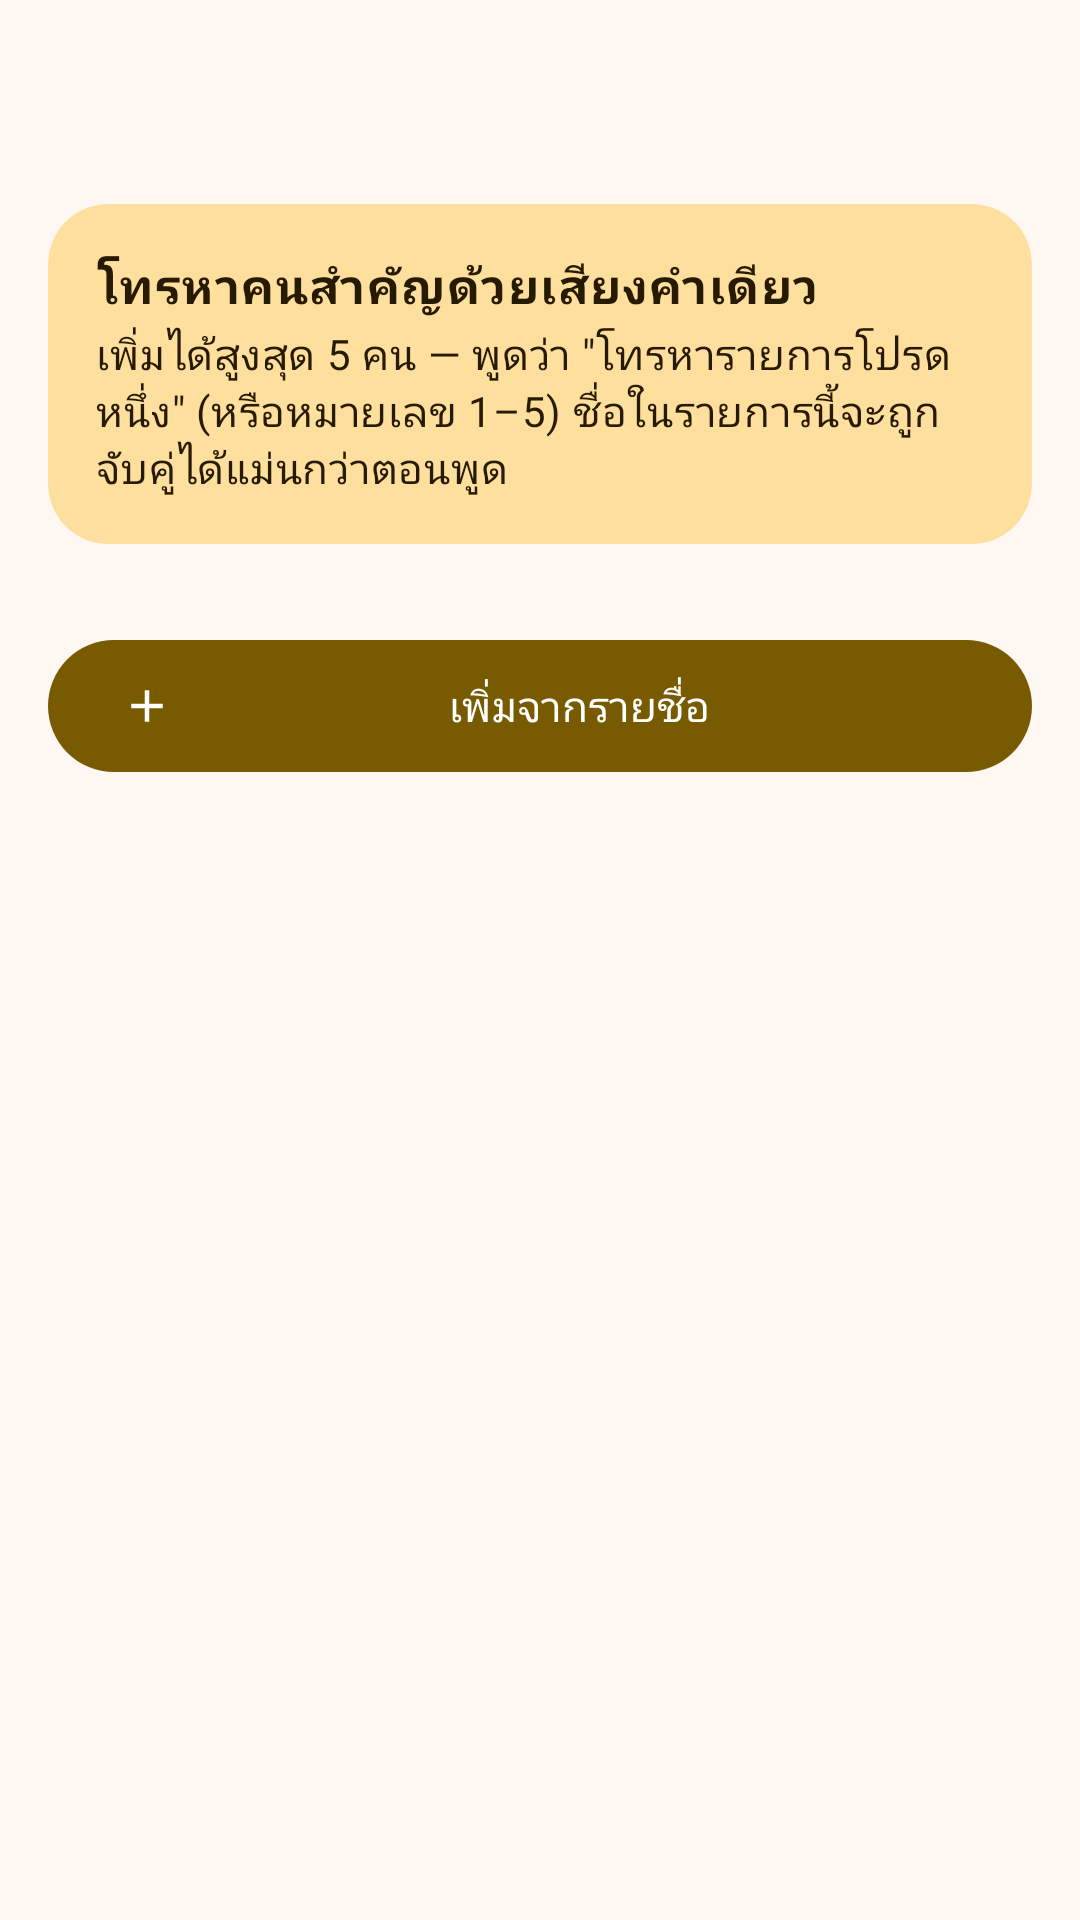

This screen was rendered from an Android layout file. Write that file and the resources it references.
<!-- AndroidManifest.xml: application theme Theme.MotoVoice -->
<!-- res/layout/activity_favorites.xml -->
<?xml version="1.0" encoding="utf-8"?>
<LinearLayout xmlns:android="http://schemas.android.com/apk/res/android"
    xmlns:app="http://schemas.android.com/apk/res-auto"
    android:layout_width="match_parent"
    android:layout_height="match_parent"
    android:orientation="vertical"
    android:background="?attr/colorSurface">

    <com.google.android.material.appbar.MaterialToolbar
        android:id="@+id/toolbar"
        android:layout_width="match_parent"
        android:layout_height="?attr/actionBarSize" />

    <ScrollView
        android:layout_width="match_parent"
        android:layout_height="0dp"
        android:layout_weight="1">

        <LinearLayout
            android:layout_width="match_parent"
            android:layout_height="wrap_content"
            android:orientation="vertical"
            android:paddingStart="16dp"
            android:paddingEnd="16dp"
            android:paddingTop="4dp"
            android:paddingBottom="24dp">

            <com.google.android.material.card.MaterialCardView
                android:layout_width="match_parent"
                android:layout_height="wrap_content"
                android:layout_marginBottom="16dp"
                app:cardBackgroundColor="?attr/colorPrimaryContainer"
                app:strokeWidth="0dp">

                <LinearLayout
                    android:layout_width="match_parent"
                    android:layout_height="wrap_content"
                    android:orientation="vertical"
                    android:padding="16dp">

                    <TextView
                        style="@style/Widget.Moto.RowTitle"
                        android:text="โทรหาคนสำคัญด้วยเสียงคำเดียว"
                        android:textColor="?attr/colorOnPrimaryContainer"
                        android:textStyle="bold" />

                    <TextView
                        style="@style/Widget.Moto.RowSub"
                        android:layout_width="match_parent"
                        android:textColor="?attr/colorOnPrimaryContainer"
                        android:text="เพิ่มได้สูงสุด 5 คน — พูดว่า &quot;โทรหารายการโปรดหนึ่ง&quot; (หรือหมายเลข 1–5) ชื่อในรายการนี้จะถูกจับคู่ได้แม่นกว่าตอนพูด" />

                </LinearLayout>
            </com.google.android.material.card.MaterialCardView>

            <LinearLayout
                android:id="@+id/favoritesContainer"
                android:layout_width="match_parent"
                android:layout_height="wrap_content"
                android:orientation="vertical"
                android:layout_marginBottom="12dp" />

            <com.google.android.material.button.MaterialButton
                android:id="@+id/btnAddFavorite"
                style="@style/Widget.Moto.Button"
                android:layout_width="match_parent"
                android:layout_height="wrap_content"
                android:text="เพิ่มจากรายชื่อ"
                app:icon="@drawable/ic_add" />

            <TextView
                android:id="@+id/tvFullWarning"
                android:layout_width="wrap_content"
                android:layout_height="wrap_content"
                android:text=""
                android:textColor="@color/warn"
                android:textSize="12.5sp"
                android:layout_marginTop="10dp"
                android:layout_marginStart="4dp" />

        </LinearLayout>
    </ScrollView>

</LinearLayout>
<!-- resources referenced by this layout -->
<resources>
  <color name="warn">#FF9A5B00</color>
  <!-- drawable ic_add (drawable) -->
  <vector xmlns:android="http://schemas.android.com/apk/res/android"
      android:width="24dp" android:height="24dp" android:viewportWidth="24" android:viewportHeight="24">
      <path android:fillColor="@android:color/white" android:pathData="M19,13h-6v6h-2v-6H5v-2h6V5h2v6h6v2z"/>
  </vector>
  <style name="Widget.Moto.Button" parent="Widget.Material3.Button">
          <item name="android:textAppearance">?attr/textAppearanceLabelLarge</item>
          <item name="android:minHeight">52dp</item>
      </style>
  <style name="Widget.Moto.RowSub" parent="Widget.AppCompat.TextView">
          <item name="android:layout_width">wrap_content</item>
          <item name="android:layout_height">wrap_content</item>
          <item name="android:textAppearance">?attr/textAppearanceBodyMedium</item>
          <item name="android:textColor">?attr/colorOnSurfaceVariant</item>
          <item name="android:layout_marginTop">2dp</item>
      </style>
  <style name="Widget.Moto.RowTitle" parent="Widget.AppCompat.TextView">
          <item name="android:layout_width">wrap_content</item>
          <item name="android:layout_height">wrap_content</item>
          <item name="android:textAppearance">?attr/textAppearanceBodyLarge</item>
          <item name="android:textColor">?attr/colorOnSurface</item>
      </style>
  <style name="Theme.MotoVoice" parent="Base.Theme.MotoVoice">
          <item name="android:windowLightStatusBar">true</item>
          <item name="android:windowLightNavigationBar" tools:targetApi="o_mr1">true</item>
      </style>
  <color name="md_theme_primary">#FF785A00</color>
  <color name="md_theme_onPrimary">#FFFFFFFF</color>
  <color name="md_theme_primaryContainer">#FFFFDF9E</color>
  <color name="md_theme_onPrimaryContainer">#FF261A00</color>
  <color name="md_theme_secondary">#FF6B5D3F</color>
  <color name="md_theme_onSecondary">#FFFFFFFF</color>
  <color name="md_theme_secondaryContainer">#FFF5E0BB</color>
  <color name="md_theme_onSecondaryContainer">#FF241A04</color>
  <color name="md_theme_tertiary">#FF4A6547</color>
  <color name="md_theme_onTertiary">#FFFFFFFF</color>
  <color name="md_theme_tertiaryContainer">#FFCCEBC5</color>
  <color name="md_theme_onTertiaryContainer">#FF072109</color>
  <color name="md_theme_error">#FFBA1A1A</color>
  <color name="md_theme_onError">#FFFFFFFF</color>
  <color name="md_theme_errorContainer">#FFFFDAD6</color>
  <color name="md_theme_onErrorContainer">#FF410002</color>
  <color name="md_theme_surface">#FFFFF8F2</color>
  <color name="md_theme_onSurface">#FF1E1B16</color>
  <color name="md_theme_surfaceVariant">#FFECE1CF</color>
  <color name="md_theme_onSurfaceVariant">#FF4D4639</color>
  <color name="md_theme_outline">#FF7E7667</color>
  <color name="md_theme_outlineVariant">#FFD0C5B4</color>
  <color name="md_theme_surfaceContainerLowest">#FFFFFFFF</color>
  <color name="md_theme_surfaceContainerLow">#FFF9F2E6</color>
  <color name="md_theme_surfaceContainer">#FFF3ECE0</color>
  <color name="md_theme_surfaceContainerHigh">#FFEDE6DA</color>
  <color name="md_theme_surfaceContainerHighest">#FFE8E1D5</color>
  <color name="md_theme_inverseSurface">#FF34302A</color>
  <color name="md_theme_inverseOnSurface">#FFF8EFE7</color>
  <color name="md_theme_inversePrimary">#FFF0C048</color>
  <style name="Widget.Moto.Card" parent="Widget.Material3.CardView.Filled">
          <item name="cardBackgroundColor">?attr/colorSurfaceContainer</item>
          <item name="cardCornerRadius">20dp</item>
          <item name="cardElevation">0dp</item>
          <item name="strokeWidth">0dp</item>
      </style>
  <style name="Widget.Moto.Toolbar" parent="Widget.Material3.Toolbar.Surface">
          <item name="titleTextAppearance">?attr/textAppearanceTitleLarge</item>
          <item name="titleTextColor">?attr/colorOnSurface</item>
          <item name="navigationIconTint">?attr/colorOnSurface</item>
      </style>
</resources>
